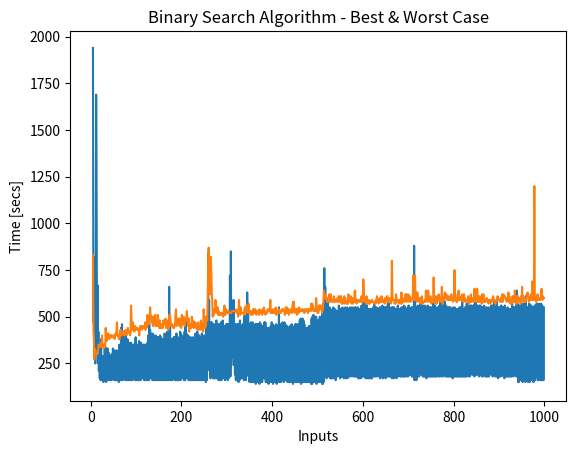

The matplotlib source for this figure:
# -*- coding: utf-8 -*-
"""
Created on Thu Jun  1 15:41:52 2023

@author: galbieri
"""


from matplotlib import pyplot as plt
import numpy as np
import math
import time


# BINARY SEARCH

# Dimensione input: numero elementi contenuti nell'array A

# CASO PEGGIORE: L'elemento ricercato v non e' presente nell'array A

def binarySearch(A,v):
    a=0                              # Θ(1)
    b=len(A)-1                       # Θ(1)
    m=(a+b)//2                       # Θ(1)
    while ((A[m]!=v)and(a<b)):       # logn*Θ(1)+Θ(1)
        if (v<A[m]):                 # Θ(1)
            b=m-1                    # Θ(1)
        else:                        # Θ(1)
            a=m+1                    # Θ(1)
        m=(a+b)//2                   # Θ(1)
    if (A[m]==v):                    # Θ(1)
        return m
    else:                            # Θ(1)
        return -1                    # Θ(1)
        

# Costo computazionale
# T(n)=Θ(1)+logn*Θ(1)+Θ(1)
# Dato che le costanti si trascurano (a meno che siano all'esponente...),
# si tiene solo il valore di ordine massimo per valori sufficientemente 
# grandi di n e per la commutativita' del prodotto...
# T(n)=Θ(logn)
# Costo computazionale: Θ(logn)
        
        
        
# CASO MIGLIORE: L'elemento ricercato v e' presente nella cella in mezzo 
# all'array A   

def binarySearch(A,v):
    a=0                              # Θ(1)
    b=len(A)-1                       # Θ(1)
    m=(a+b)//2                       # Θ(1)
    while ((A[m]!=v)and(a<b)):       # Θ(1)
        if (v<A[m]):                
            b=m-1              
        else:             
            a=m+1        
        m=(a+b)//2 
    if (A[m]==v):                    # Θ(1)
        return m                     # Θ(1)
    else:          
        return -1              

# (*): La condizione del ciclo while non si verifica mai!        
        
# Costo computazionale
# T(n)=Θ(1)
# Costo computazionale: Θ(1)
        
    
# CONCLUSIONE
# L'algoritmo e' un O(logn) e un Ω(1)


# RAPPRESENTAZIONE GRAFICA

A=list(range(1,1000))


stepsA=[]
for i in range(5,1000):
    A=list(range(1,i))
    v=(i+1)//2
    tic=time.perf_counter_ns()
    binarySearch(A,v)
    toc=time.perf_counter_ns()
    stepsA.append(toc-tic)


v=2321
stepsB=[]
for i in range(5,1000):
    A=list(range(1,i))
    tic=time.perf_counter_ns()
    binarySearch(A,v)
    toc=time.perf_counter_ns()
    stepsB.append(toc-tic)

    
    
bestCase=plt.plot(range(5,1000),stepsA,label="Best Case Ω(1)")
worstCase=plt.plot(range(5,1000),stepsB,label="Worst Case O(logn)")
plt.xlabel('Inputs')
plt.ylabel('Time [secs]')
plt.title("Binary Search Algorithm - Best & Worst Case")

plt.show()
